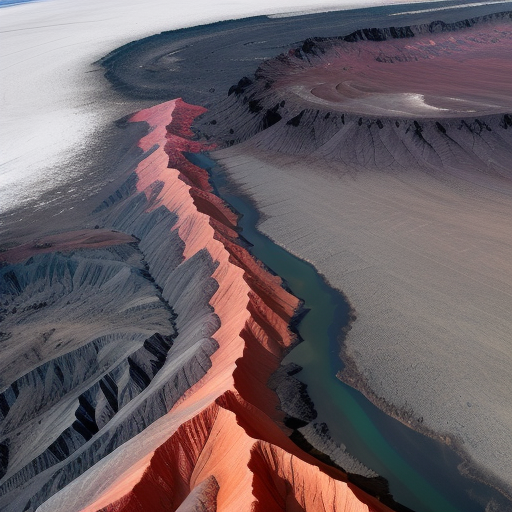
Generation parameters embedded in this image by AUTOMATIC1111 Stable Diffusion web UI or a fork of it (Forge, ...) (PNG 'parameters' text chunk):
Top-down vertical satellite view, alluvial terrain, volcanic land, barren land, vertical top down perspective
Negative prompt: circle
Steps: 20, Sampler: Euler a, CFG scale: 7, Seed: 3967453875, Size: 512x512, Model hash: d7fc69397d, Model: realisticVisionV50_v50VAE, Version: v1.5.1